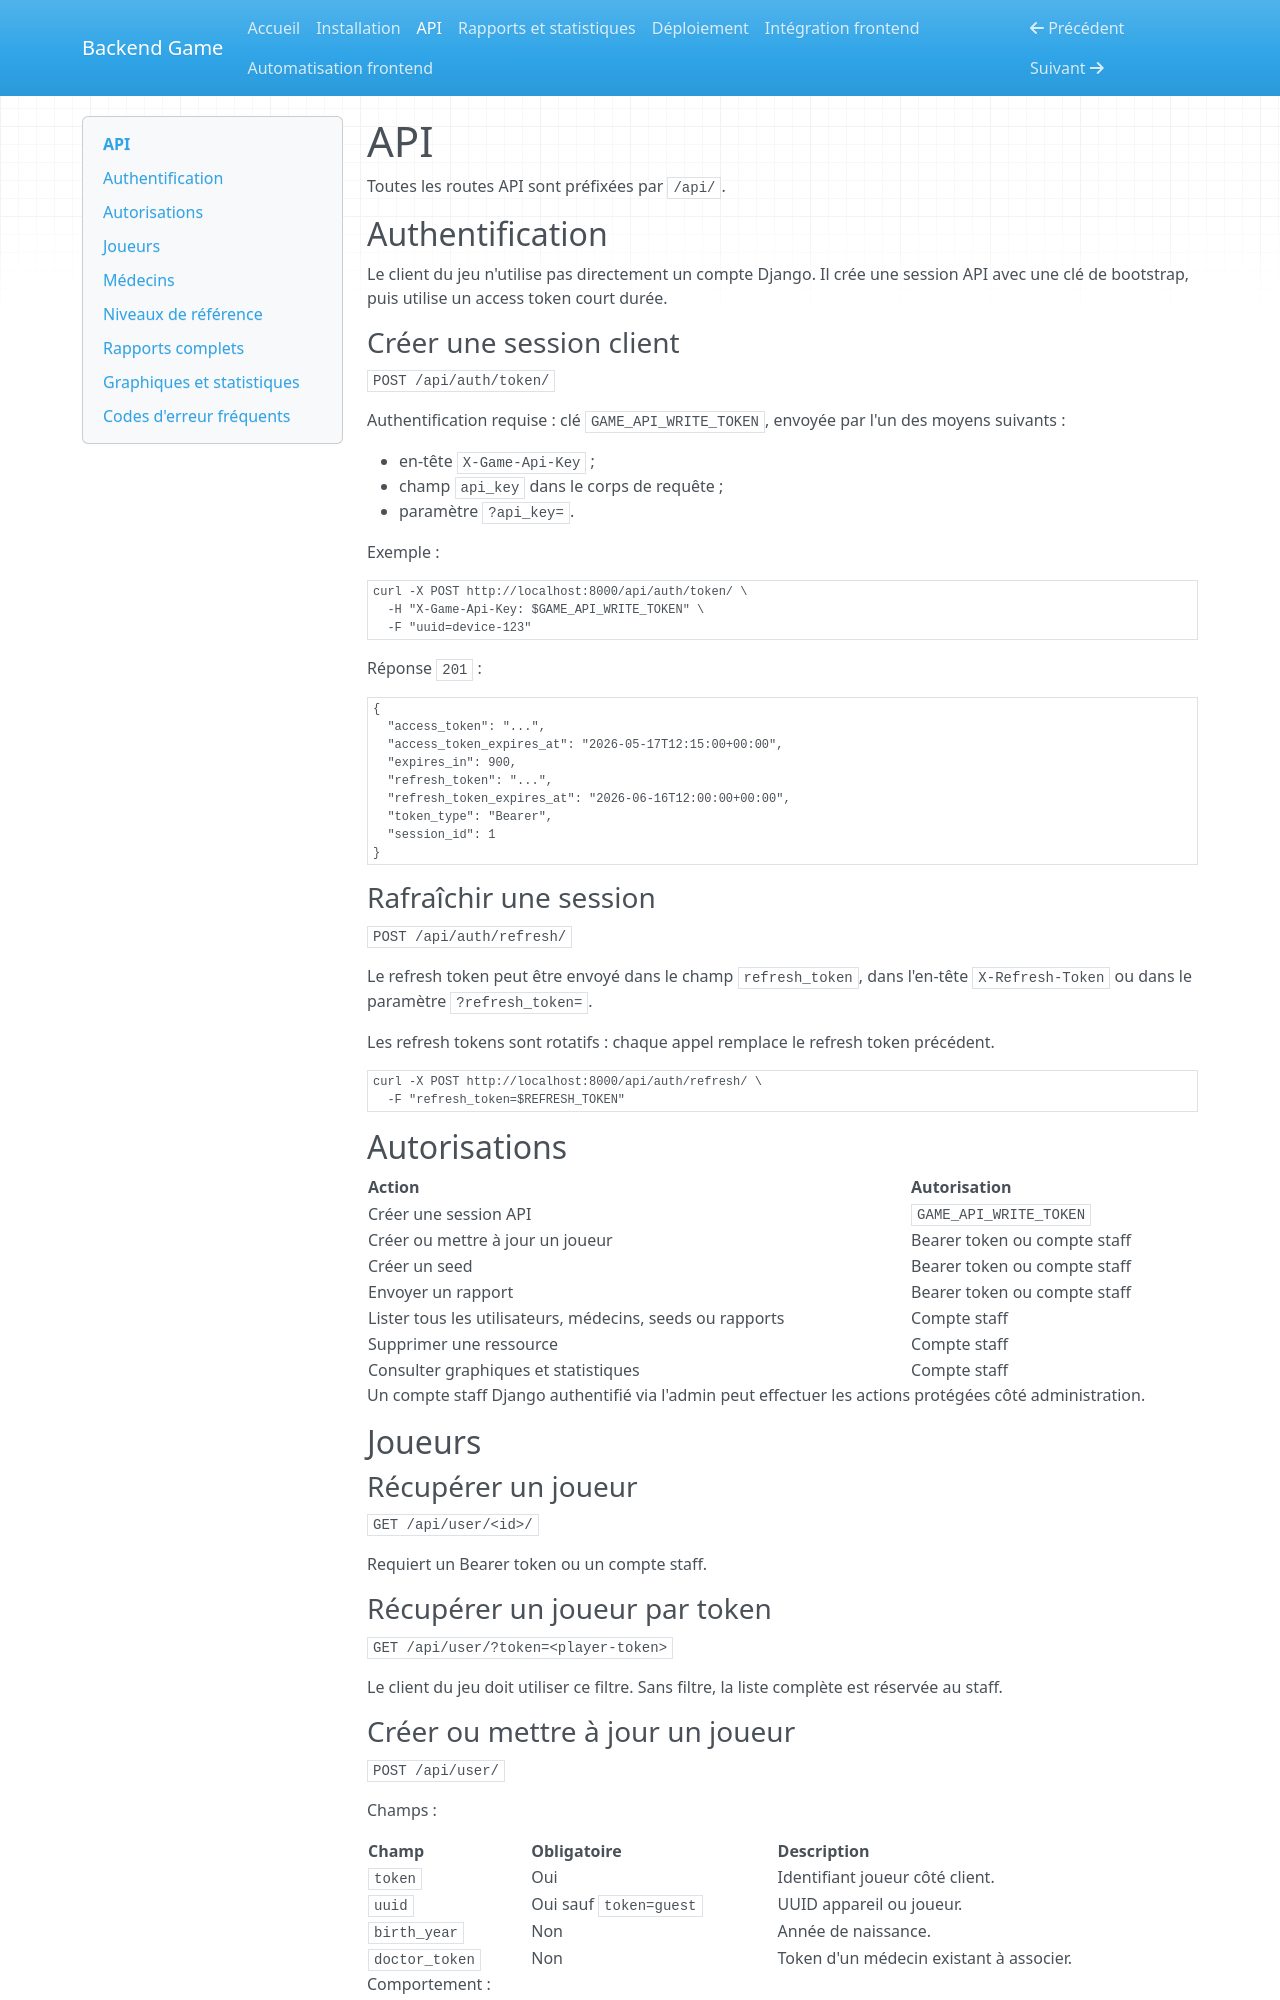

repository: TomBoreux/Backend_Apple_game · page: api/index.html · generator: mkdocs

# API

Toutes les routes API sont préfixées par `/api/`.

## Authentification

Le client du jeu n'utilise pas directement un compte Django. Il crée une
session API avec une clé de bootstrap, puis utilise un access token court durée.

### Créer une session client

`POST /api/auth/token/`

Authentification requise : clé `GAME_API_WRITE_TOKEN`, envoyée par l'un des
moyens suivants :

- en-tête `X-Game-Api-Key` ;
- champ `api_key` dans le corps de requête ;
- paramètre `?api_key=`.

Exemple :

```bash
curl -X POST http://localhost:8000/api/auth/token/ \
  -H "X-Game-Api-Key: $GAME_API_WRITE_TOKEN" \
  -F "uuid=device-123"
```

Réponse `201` :

```json
{
  "access_token": "...",
  "access_token_expires_at": "2026-05-17T12:15:00+00:00",
  "expires_in": 900,
  "refresh_token": "...",
  "refresh_token_expires_at": "2026-06-16T12:00:00+00:00",
  "token_type": "Bearer",
  "session_id": 1
}
```

### Rafraîchir une session

`POST /api/auth/refresh/`

Le refresh token peut être envoyé dans le champ `refresh_token`, dans
l'en-tête `X-Refresh-Token` ou dans le paramètre `?refresh_token=`.

Les refresh tokens sont rotatifs : chaque appel remplace le refresh token
précédent.

```bash
curl -X POST http://localhost:8000/api/auth/refresh/ \
  -F "refresh_token=$REFRESH_TOKEN"
```

## Autorisations

| Action | Autorisation |
| --- | --- |
| Créer une session API | `GAME_API_WRITE_TOKEN` |
| Créer ou mettre à jour un joueur | Bearer token ou compte staff |
| Créer un seed | Bearer token ou compte staff |
| Envoyer un rapport | Bearer token ou compte staff |
| Lister tous les utilisateurs, médecins, seeds ou rapports | Compte staff |
| Supprimer une ressource | Compte staff |
| Consulter graphiques et statistiques | Compte staff |

Un compte staff Django authentifié via l'admin peut effectuer les actions
protégées côté administration.

## Joueurs

### Récupérer un joueur

`GET /api/user/<id>/`

Requiert un Bearer token ou un compte staff.

### Récupérer un joueur par token

`GET /api/user/?token=<player-token>`

Le client du jeu doit utiliser ce filtre. Sans filtre, la liste complète est
réservée au staff.
